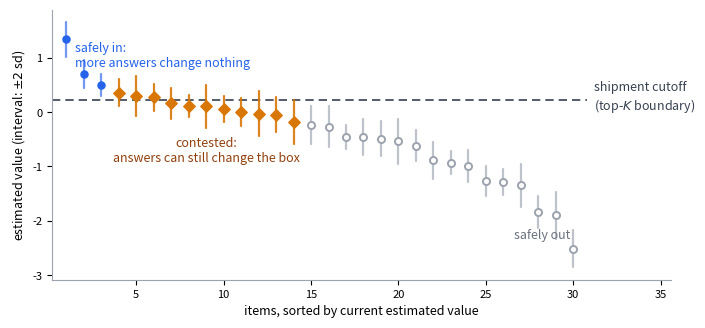

Here is the Python script that generated this plot:
"""Generate the cutoff-mechanism illustration (Figure 1).

One synthetic catalog, items sorted by current estimated value, with
uncertainty intervals. The shipment cutoff splits the catalog into
safely-in, contested, and safely-out groups; the contested band is where
answers have decision value. Deterministic given the seed.
"""

from __future__ import annotations

import argparse
from pathlib import Path

import matplotlib

matplotlib.use("Agg")
import matplotlib.pyplot as plt
import numpy as np


def main() -> None:
    parser = argparse.ArgumentParser(description=__doc__)
    parser.add_argument("--seed", type=int, default=7)
    parser.add_argument("--L", type=int, default=30)
    parser.add_argument("--K", type=int, default=6)
    parser.add_argument("--out", type=Path, default=Path("cutoff_mechanism.png"))
    args = parser.parse_args()

    rng = np.random.default_rng(args.seed)
    L, K = args.L, args.K
    means = np.sort(rng.normal(0.0, 1.0, L))[::-1]
    # Heterogeneous uncertainty; a bit larger near the middle of the pack.
    sds = 0.10 + 0.12 * rng.random(L)

    cutoff = 0.5 * (means[K - 1] + means[K])
    lo = means - 2 * sds
    hi = means + 2 * sds
    contested = (lo < cutoff) & (hi > cutoff)
    safely_in = (~contested) & (means > cutoff)

    color_in = "#2563EB"      # blue
    color_contested = "#D97706"  # amber
    color_out = "#9CA3AF"     # gray
    colors = np.where(contested, color_contested,
                      np.where(safely_in, color_in, color_out))

    fig, ax = plt.subplots(figsize=(7.2, 3.4), dpi=200)
    x = np.arange(1, L + 1)
    for i in range(L):
        ax.plot([x[i], x[i]], [lo[i], hi[i]], color=colors[i],
                lw=1.6, solid_capstyle="round", zorder=2,
                alpha=0.9 if contested[i] else 0.65)
    ax.scatter(x[safely_in], means[safely_in], s=26, color=color_in,
               zorder=3, label=None)
    ax.scatter(x[contested], means[contested], s=34, color=color_contested,
               marker="D", zorder=3)
    out_mask = ~(safely_in | contested)
    ax.scatter(x[out_mask], means[out_mask], s=26, facecolors="white",
               edgecolors=color_out, linewidths=1.4, zorder=3)

    ax.hlines(cutoff, 0.2, L + 0.8, color="#374151", lw=1.2,
              linestyles=(0, (5, 3)), zorder=1)
    ax.text(L + 1.2, cutoff + 0.05, "shipment cutoff\n(top-$K$ boundary)",
            va="center", ha="left", fontsize=9, color="#374151")

    # Group annotations.
    first_contested = int(np.argmax(contested)) + 1
    last_contested = int(L - np.argmax(contested[::-1]))
    ax.annotate("safely in:\nmore answers change nothing",
                xy=(max(1.5, (first_contested - 1) / 2), means[1] + 0.15),
                fontsize=9, color=color_in, ha="left")
    ax.annotate("contested:\nanswers can still change the box",
                xy=((first_contested + last_contested) / 2, min(lo[contested]) - 0.32),
                fontsize=9, color="#92400E", ha="center")
    ax.annotate("safely out",
                xy=(L - 3.4, means[-2] - 0.42), fontsize=9, color="#6B7280",
                ha="left")

    ax.set_xlabel("items, sorted by current estimated value", fontsize=9)
    ax.set_ylabel("estimated value (interval: $\\pm 2$ sd)", fontsize=9)
    ax.set_xlim(0.2, L + 5.6)
    ax.tick_params(labelsize=8)
    for spine in ("top", "right"):
        ax.spines[spine].set_visible(False)
    for spine in ("left", "bottom"):
        ax.spines[spine].set_color("#9CA3AF")
    fig.tight_layout()
    fig.savefig(args.out, bbox_inches="tight")
    print(f"wrote {args.out}")


if __name__ == "__main__":
    main()
